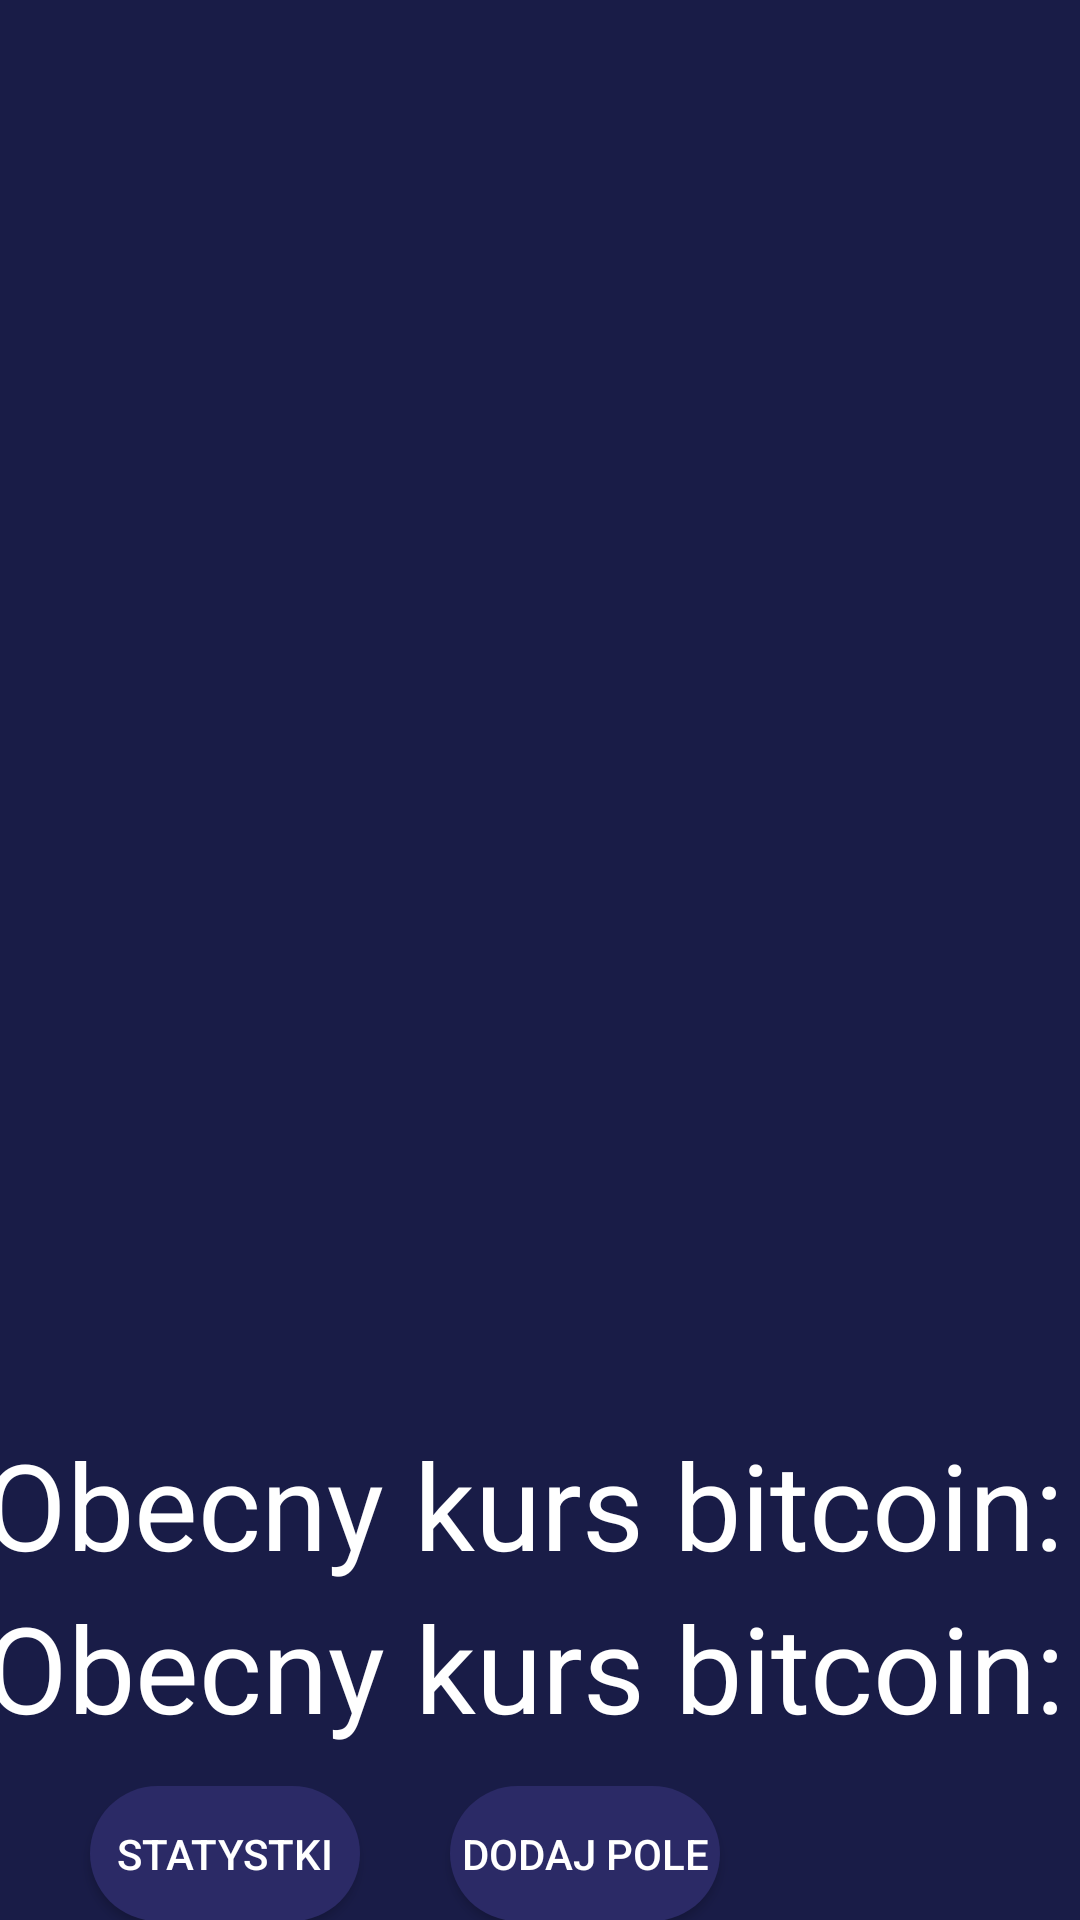

Layout XML and referenced resources for this Android screen:
<!-- AndroidManifest.xml: application theme AppTheme -->
<!-- res/layout/activity_main.xml -->
<?xml version="1.0" encoding="utf-8"?>
<androidx.constraintlayout.widget.ConstraintLayout xmlns:android="http://schemas.android.com/apk/res/android"
    xmlns:app="http://schemas.android.com/apk/res-auto"
    xmlns:tools="http://schemas.android.com/tools"
    android:id="@+id/mainActivityLayout"
    android:layout_width="match_parent"
    android:layout_height="match_parent"
    android:background="@color/colorPrimaryDark"
    android:layout_gravity="center"
    android:animateLayoutChanges="true"
    tools:context=".mainscreen.MainActivity">

    <androidx.recyclerview.widget.RecyclerView
        android:id="@+id/recyclerView"
        android:layout_width="360dp"
        android:layout_height="500dp"
        android:layout_marginStart="10dp"
        android:layout_marginEnd="10dp"
        android:layout_marginTop="15dp"
        android:layoutAnimation="@anim/recylcer_view_animation"
        app:layout_constraintEnd_toEndOf="parent"
        app:layout_constraintHorizontal_bias="0.483"
        app:layout_constraintStart_toStartOf="parent"
        app:layout_constraintTop_toTopOf="parent"
        app:layout_constraintVertical_bias="0.44" />

    <TextView
        android:id="@+id/currentBTCPriceLabel"
        android:layout_width="wrap_content"
        android:layout_height="wrap_content"
        android:layout_marginStart="50dp"
        android:layout_marginTop="5dp"
        android:layout_marginEnd="50dp"
        android:text="@string/currentExchange"
        android:textAlignment="center"
        android:textColor="@color/white"
        android:textSize="40sp"
        app:layout_constraintBottom_toTopOf="@+id/currentBTCPrice"
        app:layout_constraintEnd_toEndOf="parent"
        app:layout_constraintHorizontal_bias="0.508"
        app:layout_constraintStart_toStartOf="parent"
        app:layout_constraintTop_toBottomOf="@+id/recyclerView" />

    <TextView
        android:id="@+id/currentBTCPrice"
        android:layout_width="wrap_content"
        android:layout_height="wrap_content"
        android:layout_marginStart="50dp"
        android:layout_marginTop="1dp"
        android:layout_marginEnd="50dp"
        android:layout_marginBottom="3dp"
        android:text="@string/currentExchange"
        android:textAlignment="center"
        android:textColor="@color/white"
        android:textSize="40sp"
        app:layout_constraintBottom_toTopOf="@+id/linearLayout"
        app:layout_constraintEnd_toEndOf="parent"
        app:layout_constraintStart_toStartOf="parent"
        app:layout_constraintTop_toBottomOf="@+id/currentBTCPriceLabel" />

    <LinearLayout
        android:id="@+id/linearLayout"
        android:layout_width="match_parent"
        android:layout_height="100dp"
        app:layout_constraintBottom_toBottomOf="parent"
        app:layout_constraintEnd_toEndOf="parent"
        app:layout_constraintHorizontal_bias="0.0"
        app:layout_constraintStart_toStartOf="parent"
        app:layout_constraintTop_toBottomOf="@+id/currentBTCPrice">

        <Button
            android:id="@+id/statisticButton"
            android:layout_width="90dp"
            android:layout_height="45dp"
            android:layout_marginHorizontal="30dp"
            android:layout_marginTop="10dp"
            android:layout_marginBottom="50dp"
            android:background="@drawable/radius"
            android:foreground="@drawable/ripple"
            android:text="@string/statistics"
            android:textColor="@color/white"
            app:layout_constraintBottom_toBottomOf="parent"
            app:layout_constraintEnd_toStartOf="@+id/addButton"
            app:layout_constraintHorizontal_bias="0.521"
            app:layout_constraintStart_toStartOf="parent"
            app:layout_constraintTop_toBottomOf="@+id/currentBTCPrice"
            app:layout_constraintVertical_bias="0.638" />

        <Button
            android:id="@+id/addButton"
            android:layout_width="90dp"
            android:layout_height="45dp"
            android:layout_marginHorizontal="0dp"
            android:layout_marginTop="10dp"
            android:layout_marginBottom="50dp"
            android:background="@drawable/radius"
            android:foreground="@drawable/ripple"
            android:text="@string/addField"
            android:textColor="@color/white"
            app:layout_constraintBottom_toBottomOf="parent"
            app:layout_constraintEnd_toEndOf="parent"
            app:layout_constraintStart_toStartOf="parent"
            app:layout_constraintTop_toBottomOf="@+id/currentBTCPrice" />

    </LinearLayout>


</androidx.constraintlayout.widget.ConstraintLayout>
<!-- resources referenced by this layout -->
<resources>
  <color name="colorPrimaryDark">#191C47</color>
  <color name="white">#FFFFFF</color>
  <!-- drawable radius (drawable-v24) -->
  <?xml version="1.0" encoding="utf-8"?>
  <shape xmlns:android="http://schemas.android.com/apk/res/android"
      android:shape="rectangle"
      android:visible="false">
      <solid  android:color="@color/colorPrimary" />
      <corners android:radius="@dimen/radius" />
  </shape>
  <!-- drawable ripple (drawable-v24) -->
  <?xml version="1.0" encoding="utf-8"?>
  <ripple xmlns:android="http://schemas.android.com/apk/res/android"
      android:color="@color/colorPrimaryDark">
      <item android:id="@android:id/mask">
          <shape android:shape="rectangle">
              <corners
                  android:bottomLeftRadius="@dimen/radius"
                  android:bottomRightRadius="@dimen/radius"
                  android:topLeftRadius="@dimen/radius"
                  android:topRightRadius="@dimen/radius" />
              <solid android:color="@color/colorPrimaryDark" />
          </shape>
      </item>
  </ripple>
  <string name="addField">Dodaj pole</string>
  <string name="currentExchange">"Obecny kurs bitcoin: "</string>
  <string name="statistics">Statystki</string>
  <style name="AppTheme" parent="Theme.AppCompat.Light.NoActionBar">
          
          <item name="colorPrimary">@color/colorPrimary</item>
          <item name="colorPrimaryDark">@color/colorPrimaryDark</item>
          <item name="colorAccent">@color/white</item>
      </style>
  <color name="colorPrimary">#2B2A66</color>
  <dimen name="radius">25dp</dimen>
</resources>
